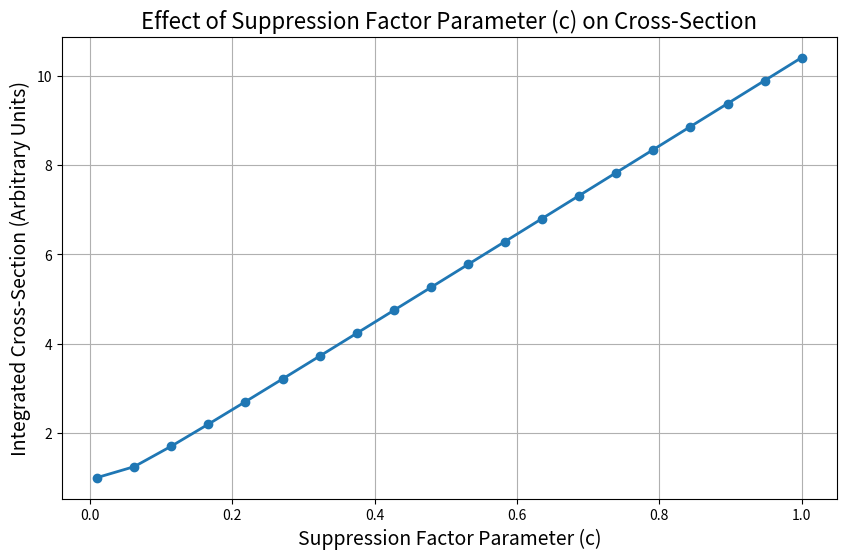

Source code (Python):
import numpy as np
import matplotlib.pyplot as plt

# Define suppression factor
def suppression_factor(Q2, W, c):
    return np.exp(-Q2 / (c * W**2))

# Function to evaluate integrated luminosity or cross-section (mock version for illustration)
def integrated_cross_section(W, c):
    Q2_values = np.linspace(0, 100000, 100)  # Range of Q2 values for integration
    return np.sum(suppression_factor(Q2_values, W, c))

# Parameters for testing
W_example = 100  # Center-of-mass energy (GeV)
c_values = np.linspace(0.01, 1.0, 20)  # Values of c to test
results = []

for c in c_values:
    result = integrated_cross_section(W_example, c)
    results.append(result)

# Plotting the effect of c on the integrated cross-section
plt.figure(figsize=(10, 6))
plt.plot(c_values, results, 'o-', linewidth=2)
plt.xlabel('Suppression Factor Parameter (c)', fontsize=14)
plt.ylabel('Integrated Cross-Section (Arbitrary Units)', fontsize=14)
plt.title('Effect of Suppression Factor Parameter (c) on Cross-Section', fontsize=16)
plt.grid(True)
plt.show()
